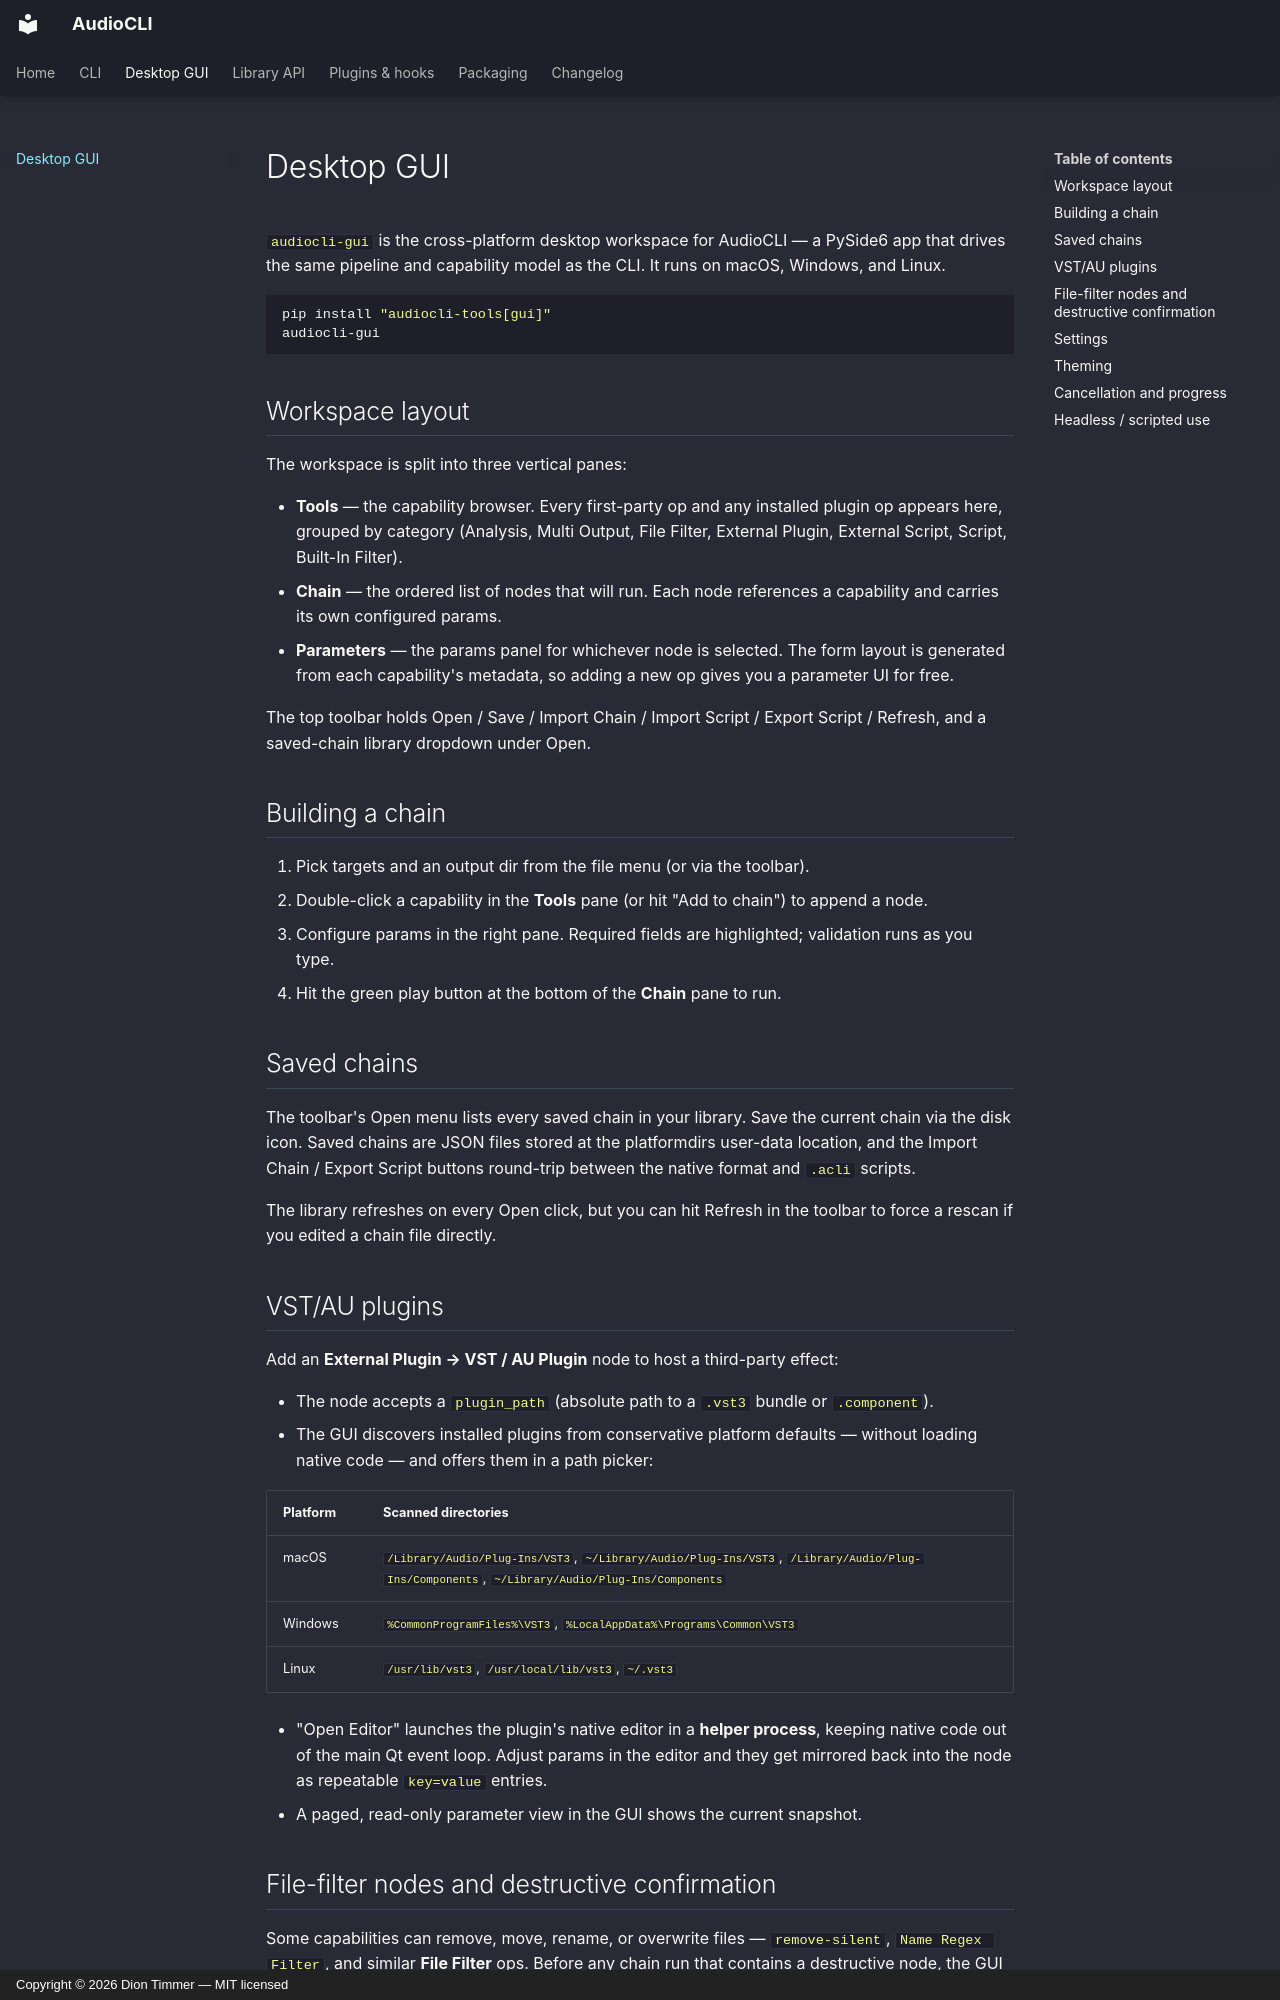

repository: diontimmer/AudioCLI · page: gui/index.html · generator: mkdocs · copyright: Copyright © 2026 Dion Timmer — MIT licensed

# Desktop GUI

`audiocli-gui` is the cross-platform desktop workspace for AudioCLI — a PySide6 app that drives the same pipeline and capability model as the CLI. It runs on macOS, Windows, and Linux.

```shell
pip install "audiocli-tools[gui]"
audiocli-gui
```

## Workspace layout

The workspace is split into three vertical panes:

- **Tools** — the capability browser. Every first-party op and any installed plugin op appears here, grouped by category (Analysis, Multi Output, File Filter, External Plugin, External Script, Script, Built-In Filter).
- **Chain** — the ordered list of nodes that will run. Each node references a capability and carries its own configured params.
- **Parameters** — the params panel for whichever node is selected. The form layout is generated from each capability's metadata, so adding a new op gives you a parameter UI for free.

The top toolbar holds Open / Save / Import Chain / Import Script / Export Script / Refresh, and a saved-chain library dropdown under Open.

## Building a chain

1. Pick targets and an output dir from the file menu (or via the toolbar).
2. Double-click a capability in the **Tools** pane (or hit "Add to chain") to append a node.
3. Configure params in the right pane. Required fields are highlighted; validation runs as you type.
4. Hit the green play button at the bottom of the **Chain** pane to run.

## Saved chains

The toolbar's Open menu lists every saved chain in your library. Save the current chain via the disk icon. Saved chains are JSON files stored at the platformdirs user-data location, and the Import Chain / Export Script buttons round-trip between the native format and `.acli` scripts.

The library refreshes on every Open click, but you can hit Refresh in the toolbar to force a rescan if you edited a chain file directly.

## VST/AU plugins

Add an **External Plugin → VST / AU Plugin** node to host a third-party effect:

- The node accepts a `plugin_path` (absolute path to a `.vst3` bundle or `.component`).
- The GUI discovers installed plugins from conservative platform defaults — without loading native code — and offers them in a path picker:

| Platform | Scanned directories |
|---|---|
| macOS | `/Library/Audio/Plug-Ins/VST3`, `~/Library/Audio/Plug-Ins/VST3`, `/Library/Audio/Plug-Ins/Components`, `~/Library/Audio/Plug-Ins/Components` |
| Windows | `%CommonProgramFiles%\VST3`, `%LocalAppData%\Programs\Common\VST3` |
| Linux | `/usr/lib/vst3`, `/usr/local/lib/vst3`, `~/.vst3` |

- "Open Editor" launches the plugin's native editor in a **helper process**, keeping native code out of the main Qt event loop. Adjust params in the editor and they get mirrored back into the node as repeatable `key=value` entries.
- A paged, read-only parameter view in the GUI shows the current snapshot.
